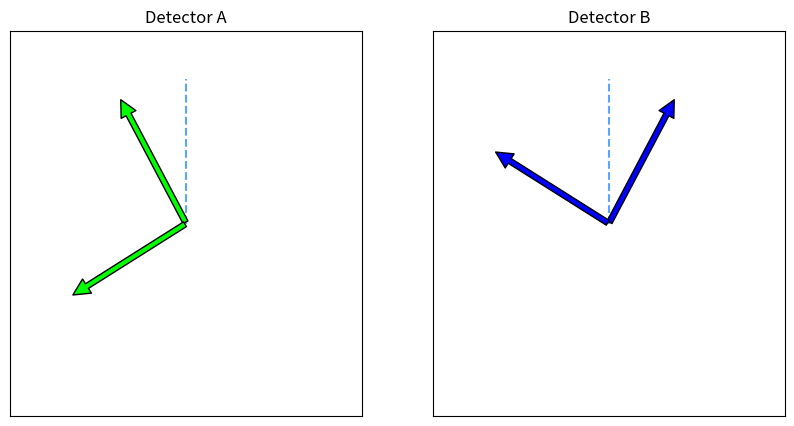

Source code (Python):
import numpy as np
import pandas as pd
import matplotlib.pyplot as plt
from scipy import constants as const

class Task8Diagramer:
    def __init__(self, theta, phi):
        self.thetaD = theta
        self.thetaR = theta/180 * np.pi

        self.phiD = phi
        self.phiR = phi/180 * np.pi

        self.hypontenuese = 3/4

    def getPoint(self, angleR):
        m = np.tan(np.pi/2 - angleR)
        x = np.sqrt(self.hypontenuese**2/(m**2 + 1))
        y = m * x

        return (x, y) if angleR >= 0 else (-x, -y)

    def getDiagram(self):
        fig, (ax1, ax2) = plt.subplots(1, 2, figsize = (10, 5))
        ax1.set_xlim(-1,1); ax1.set_ylim(-1,1); ax2.set_xlim(-1,1); ax2.set_ylim(-1,1)
        ax1.set_xticks([]); ax1.set_yticks([]); ax2.set_xticks([]); ax2.set_yticks([])

        ax1.set_title(f"Detector A"); ax2.set_title(f"Detector B")

        ax1.vlines(0, 0, self.hypontenuese, "#58A6FF", "dashed"); ax2.vlines(0, 0, self.hypontenuese, "#58A6FF", "dashed")

        pointAX = self.getPoint(self.thetaR)
        ax1.annotate("", xy=pointAX, xytext=(0, 0), fontsize=10,
            arrowprops=dict(facecolor = "lime", shrink = 0.01))
        pointAY = self.getPoint(-np.pi/2 + self.thetaR)        
        ax1.annotate("", xy=pointAY, xytext=(0, 0), fontsize=10,
            arrowprops=dict(facecolor = "lime", shrink = 0.01))
        
        pointBX = self.getPoint(self.phiR)
        ax2.annotate("", xy=pointBX, xytext=(0, 0), fontsize=10,
            arrowprops=dict(facecolor = "blue", shrink = 0.01))
        pointBY = self.getPoint(-np.pi/2 + self.phiR)        
        ax2.annotate("", xy=pointBY, xytext=(0, 0), fontsize=10,
            arrowprops=dict(facecolor = "blue", shrink = 0.01))

        if __name__ != "__main__":
            plt.close()
        return fig
    
    def calculateProbs(self):
        classic = 1 - np.cos(self.thetaR)**2 * np.cos(self.phiR)**2 - np.sin(self.thetaR)**2 * np.sin(self.phiR)**2
        QM = np.sin(self.phiR - self.thetaR)**2

        return classic, QM

if __name__ == "__main__":
    graph = Task8Diagramer(-30, 30)
    graph.getDiagram()
    plt.show()
